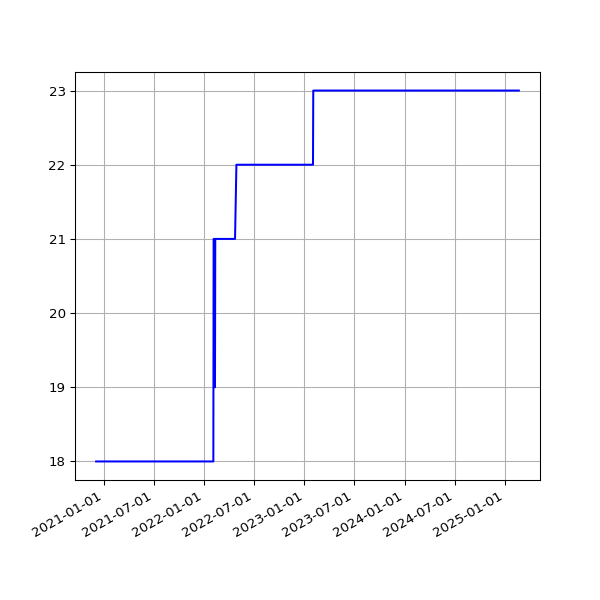

The file beside this chart, header and first rows:
date, value
2020-12-03 08:48:47 +0000, 18
2020-12-03 19:19:36 +0000, 18
2020-12-04 08:46:28 +0000, 18
2020-12-04 19:24:28 +0000, 18
2020-12-05 08:49:41 +0000, 18
2020-12-05 19:23:22 +0000, 18
2020-12-06 08:47:32 +0000, 18
2020-12-06 19:40:29 +0000, 18
2020-12-07 08:53:36 +0000, 18
2020-12-07 19:29:28 +0000, 18
2020-12-08 08:49:49 +0000, 18
2020-12-08 19:40:28 +0000, 18
2020-12-09 08:50:09 +0000, 18
2020-12-09 20:16:58 +0000, 18
2020-12-10 08:56:26 +0000, 18
2020-12-10 19:37:42 +0000, 18
2020-12-11 09:05:15 +0000, 18
2020-12-11 19:37:55 +0000, 18
2020-12-12 08:59:47 +0000, 18
2020-12-12 19:34:08 +0000, 18
2020-12-13 08:59:07 +0000, 18
2020-12-13 19:30:46 +0000, 18
2020-12-14 09:02:37 +0000, 18
2020-12-14 19:41:09 +0000, 18
2020-12-15 09:09:35 +0000, 18
2020-12-16 09:01:56 +0000, 18
2020-12-17 00:30:55 +0000, 18
2020-12-17 09:09:32 +0000, 18
2020-12-18 08:49:25 +0000, 18
2020-12-18 19:27:30 +0000, 18
2020-12-19 08:52:13 +0000, 18
2020-12-19 19:30:07 +0000, 18
2020-12-20 08:49:11 +0000, 18
2020-12-20 19:27:34 +0000, 18
2020-12-21 08:50:21 +0000, 18
2020-12-21 19:20:20 +0000, 18
2020-12-22 09:11:12 +0000, 18
2020-12-22 19:19:29 +0000, 18
2020-12-23 08:50:45 +0000, 18
2020-12-23 19:22:49 +0000, 18
2020-12-24 09:12:32 +0000, 18
2020-12-24 19:11:16 +0000, 18
2020-12-25 08:58:16 +0000, 18
2020-12-25 19:25:41 +0000, 18
2020-12-26 09:00:18 +0000, 18
2020-12-26 19:26:42 +0000, 18
2020-12-27 19:32:40 +0000, 18
2020-12-28 19:28:01 +0000, 18
2020-12-29 08:59:51 +0000, 18
2020-12-29 19:24:18 +0000, 18
2020-12-30 08:55:42 +0000, 18
2020-12-30 19:21:37 +0000, 18
2020-12-31 08:56:07 +0000, 18
2020-12-31 19:19:04 +0000, 18
2021-01-01 08:53:07 +0000, 18
2021-01-01 19:28:15 +0000, 18
2021-01-02 19:25:50 +0000, 18
2021-01-03 19:20:02 +0000, 18
2021-01-04 08:49:25 +0000, 18
2021-01-04 19:24:50 +0000, 18
... 1,258 more rows
